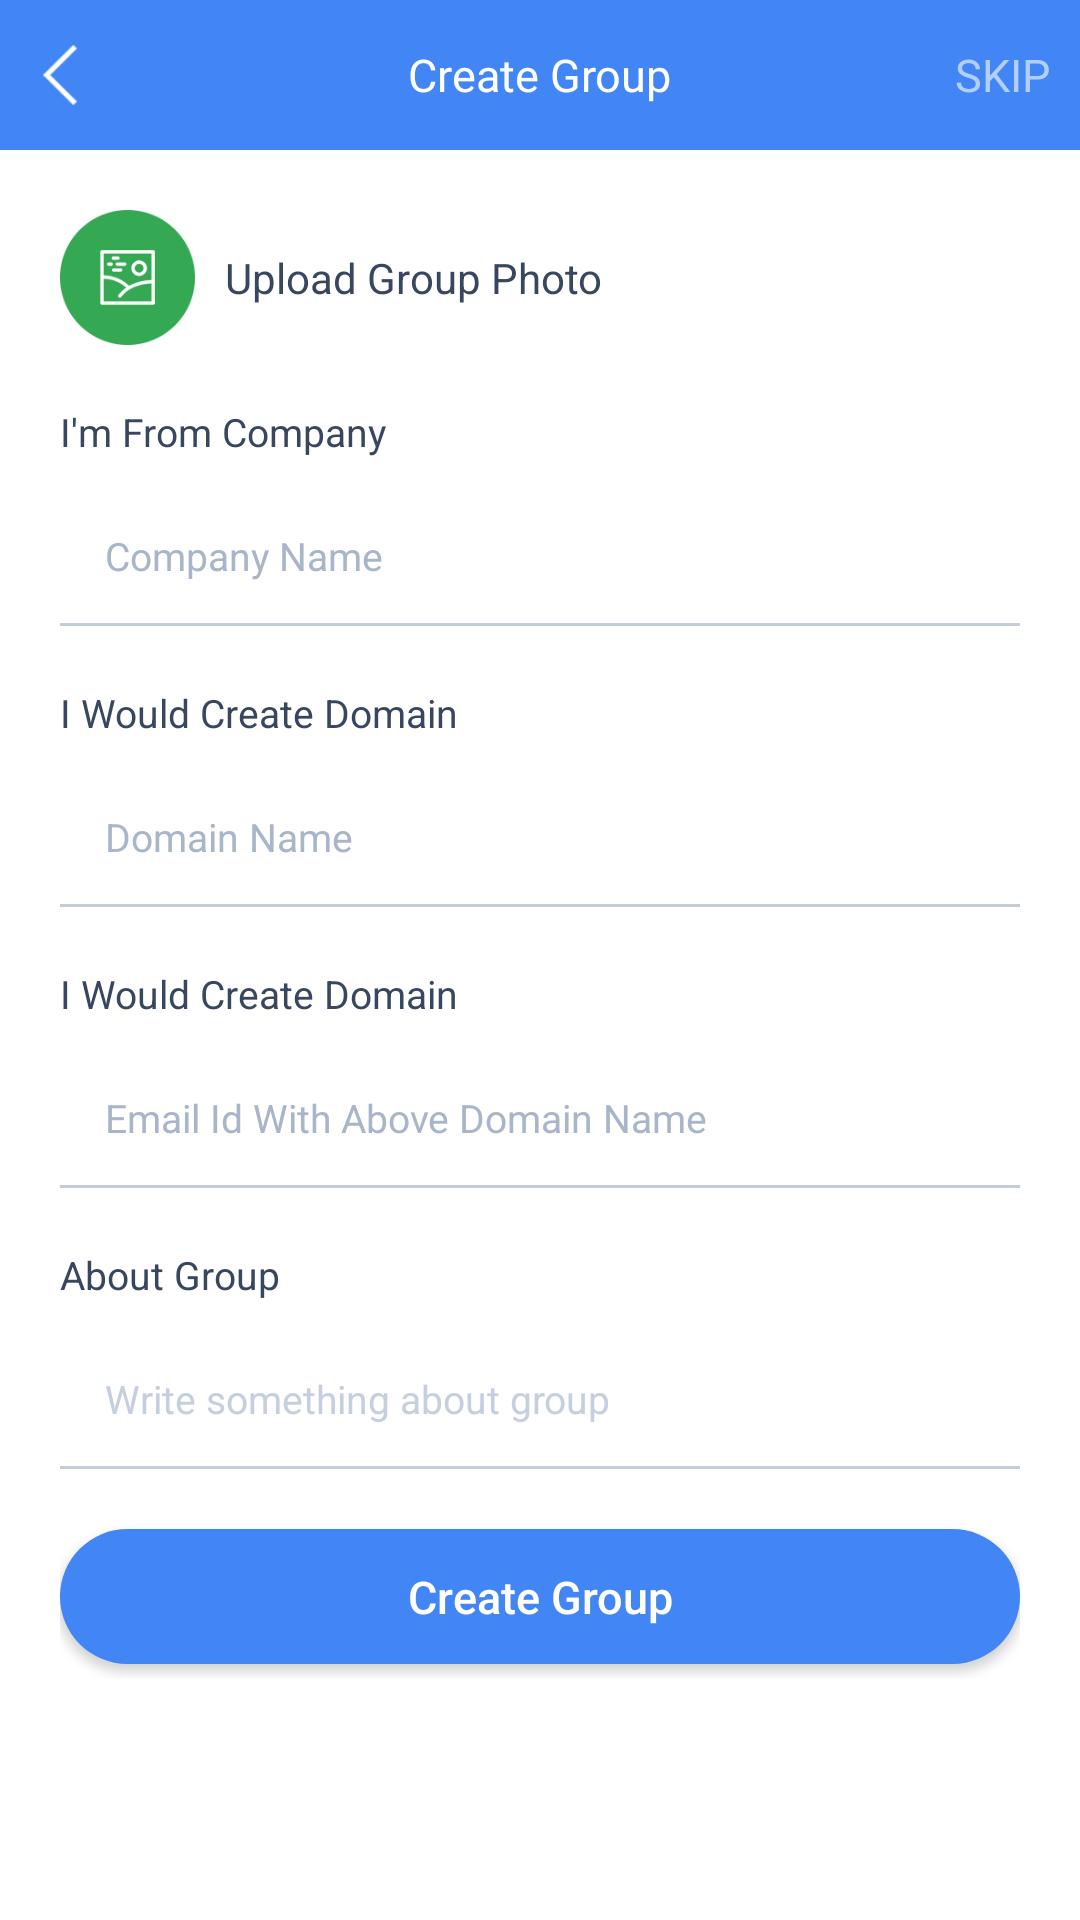

Android layout source for this screen:
<!-- AndroidManifest.xml: activity theme AppTheme -->
<!-- res/layout/activity_create_group.xml -->
<?xml version="1.0" encoding="utf-8"?>
<LinearLayout xmlns:android="http://schemas.android.com/apk/res/android"
    android:id="@+id/creategrouplayout"
    android:layout_width="match_parent"
    android:background="#ffffff"
    android:layout_height="match_parent"
    android:orientation="vertical"
    >


    <RelativeLayout
        android:layout_width="match_parent"
        android:layout_height="@dimen/dp50"
        android:background="#4286f5">

        <ImageView
            android:layout_width="40dp"
            android:layout_height="40dp"
            android:src="@drawable/arrowback"
            android:padding="@dimen/dp10"
            android:layout_centerVertical="true"
            />

        <TextView
            android:layout_width="wrap_content"
            android:layout_height="wrap_content"
            android:text="@string/create_group"
            android:textColor="@android:color/white"
            android:layout_centerVertical="true"
            android:layout_centerHorizontal="true"
            android:textSize="@dimen/sp15"/>

        <TextView
            android:layout_width="wrap_content"
            android:layout_height="wrap_content"
            android:text="@string/skip"
            android:textSize="@dimen/sp15"
            android:textColor="#b3cefb"
            android:layout_marginRight="@dimen/dp10"
            android:layout_alignParentRight="true"
            android:layout_centerVertical="true"/>
    </RelativeLayout>

    <ScrollView
        android:layout_width="match_parent"
        android:layout_height="wrap_content">

<LinearLayout
    android:layout_width="match_parent"
    android:layout_height="wrap_content"
    android:layout_margin="@dimen/dp20"
    android:orientation="vertical">

    <LinearLayout
        android:layout_width="match_parent"
        android:layout_height="wrap_content"
        android:orientation="horizontal"
        android:gravity="center_vertical"
        >

        <ImageView
            android:layout_width="@dimen/dp45"
            android:layout_height="@dimen/dp45"
            android:src="@drawable/groupprofile"/>

        <TextView
            android:layout_width="wrap_content"
            android:layout_height="wrap_content"
            android:text="@string/upload_group_photo"
            android:layout_marginLeft="@dimen/dp10"
            android:textColor="@color/text_color_normal"
            />


    </LinearLayout>



    <TextView
        android:layout_width="wrap_content"
        android:layout_height="wrap_content"
        android:text="I'm From Company"
        android:layout_marginTop="@dimen/dp20"
        android:textSize="@dimen/sp13"
        android:textColor="@color/text_color_normal"/>


    <EditText
        android:layout_width="match_parent"
        android:layout_height="@dimen/dp45"
        android:hint="@string/company_name"
        android:textSize="@dimen/sp13"
        android:textColorHint="@color/text_color_hint"
        android:background="@null"
        android:singleLine="true"
        android:inputType="text"
        android:maxLength="32"
        android:layout_marginTop="@dimen/dp10"
        android:paddingRight="@dimen/dp15"
        android:paddingLeft="@dimen/dp15"
        />
    <View
        android:layout_width="match_parent"
        android:layout_height="1dp"
        android:background="@color/normal_line_background"/>




    <TextView
        android:layout_width="wrap_content"
        android:layout_height="wrap_content"
        android:text="I Would Create Domain"
        android:layout_marginTop="@dimen/dp20"
        android:textSize="@dimen/sp13"
        android:textColor="@color/text_color_normal"/>


    <EditText
        android:layout_width="match_parent"
        android:layout_height="@dimen/dp45"
        android:hint="@string/domain_name"
        android:textSize="@dimen/sp13"
        android:textColorHint="@color/text_color_hint"
        android:background="@null"
        android:singleLine="true"
        android:inputType="text"
        android:maxLength="32"
        android:layout_marginTop="@dimen/dp10"
        android:paddingRight="@dimen/dp15"
        android:paddingLeft="@dimen/dp15"
        />
    <View
        android:layout_width="match_parent"
        android:layout_height="@dimen/dp1"
        android:background="@color/normal_line_background"/>

    

    <TextView
        android:layout_width="wrap_content"
        android:layout_height="wrap_content"
        android:text="I Would Create Domain"
        android:layout_marginTop="@dimen/dp20"
        android:textSize="@dimen/sp13"
        android:textColor="@color/text_color_normal"/>


    <EditText
        android:layout_width="match_parent"
        android:layout_height="@dimen/dp45"
        android:hint="Email Id With Above Domain Name"
        android:textSize="@dimen/sp13"
        android:textColorHint="@color/text_color_hint"
        android:background="@null"
        android:singleLine="true"
        android:inputType="text"
        android:maxLength="32"
        android:layout_marginTop="@dimen/dp10"
        android:paddingRight="@dimen/dp15"
        android:paddingLeft="@dimen/dp15"
        />
    <View
        android:layout_width="match_parent"
        android:layout_height="1dp"
        android:background="@color/normal_line_background"/>




    <TextView
        android:layout_width="wrap_content"
        android:layout_height="wrap_content"
        android:text="@string/about_group"
        android:layout_marginTop="@dimen/dp20"
        android:textSize="@dimen/sp13"
        android:textColor="@color/text_color_normal"/>


    <EditText
        android:layout_width="match_parent"
        android:layout_height="@dimen/dp45"
        android:hint="Write something about group"
        android:textSize="@dimen/sp13"
        android:textColorHint="#c6cfe0"
        android:background="@null"
        android:singleLine="true"
        android:inputType="text"
        android:maxLength="32"
        android:layout_marginTop="@dimen/dp10"
        android:paddingRight="@dimen/dp15"
        android:paddingLeft="@dimen/dp15"
        />
    <View
        android:layout_width="match_parent"
        android:layout_height="@dimen/dp1"
        android:background="@color/normal_line_background"/>



    <Button
        android:id="@+id/create_group"
        android:layout_width="match_parent"
        android:layout_height="@dimen/dp45"
        android:background="@drawable/login_round_shape"
        android:layout_marginTop="@dimen/dp20"
        android:text="@string/create_group"
        android:textAllCaps="false"
        android:textColor="@android:color/white"
        android:layout_marginBottom="@dimen/dp5"
        android:textSize="@dimen/sp15"/>


</LinearLayout>

    </ScrollView>

</LinearLayout>
<!-- resources referenced by this layout -->
<resources>
  <color name="normal_line_background">#c4cbd9</color>
  <color name="text_color_hint">#a9b5c8</color>
  <color name="text_color_normal">#38475f</color>
  <dimen name="dp1">1dp</dimen>
  <dimen name="dp10">10dp</dimen>
  <dimen name="dp15">15dp</dimen>
  <dimen name="dp20">20dp</dimen>
  <dimen name="dp45">45dp</dimen>
  <dimen name="dp5">5dp</dimen>
  <dimen name="dp50">50dp</dimen>
  <dimen name="sp13">13sp</dimen>
  <dimen name="sp15">15sp</dimen>
  <!-- drawable arrowback: png bitmap (drawable, 1275 bytes) -->
  <!-- drawable groupprofile: png bitmap (drawable, 5416 bytes) -->
  <!-- drawable login_round_shape (drawable) -->
  <?xml version="1.0" encoding="utf-8"?>
  <shape
      xmlns:android="http://schemas.android.com/apk/res/android"
      android:shape="rectangle">
  
      <corners android:radius="@dimen/dp50"/>
      <solid
          android:color="@color/headerColor"/>
  
  </shape>
  <string name="about_group">About Group</string>
  <string name="company_name">Company Name</string>
  <string name="create_group">Create Group</string>
  <string name="domain_name">Domain Name</string>
  <string name="skip">SKIP</string>
  <string name="upload_group_photo">Upload Group Photo</string>
  <style name="AppTheme" parent="Theme.AppCompat.Light.NoActionBar">
          <item name="android:windowTranslucentStatus" tools:targetApi="kitkat">true</item>
      </style>
  <color name="headerColor">#4286f5 </color>
</resources>
